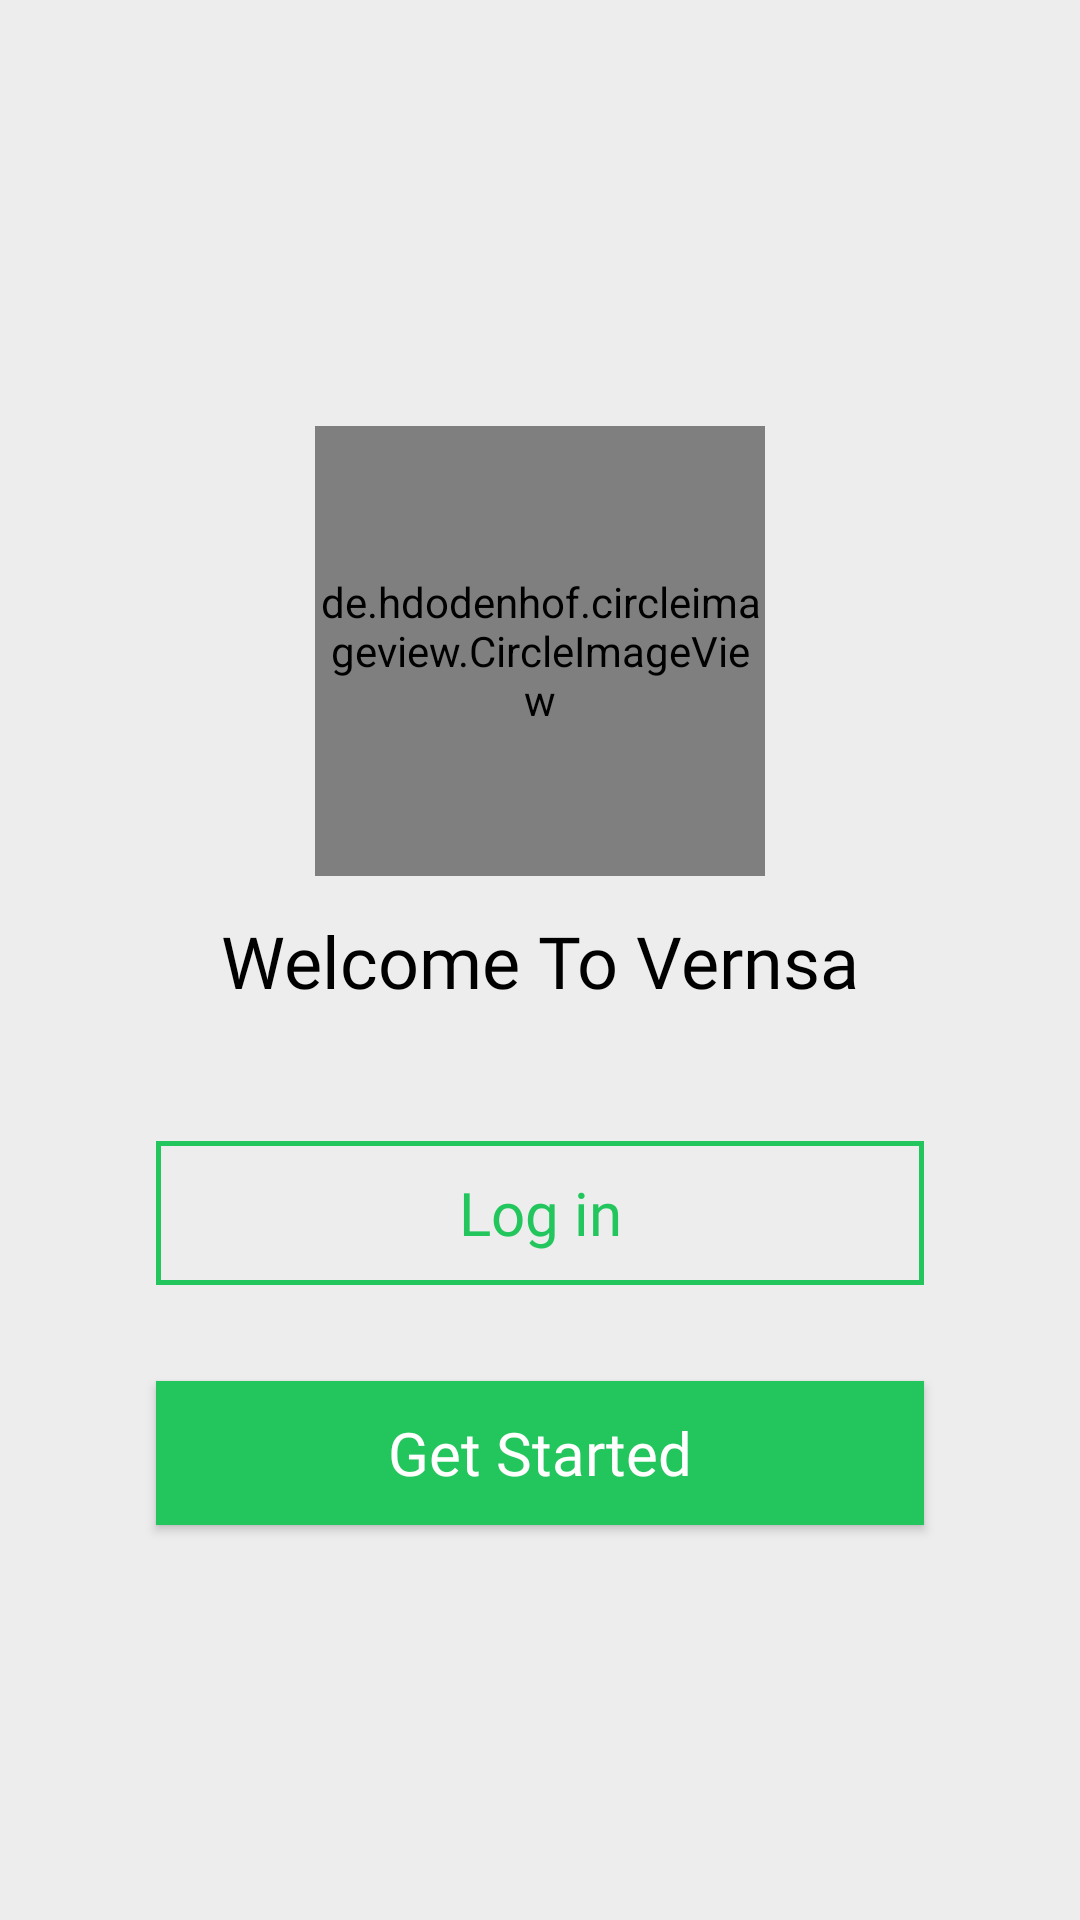

This screen was rendered from an Android layout file. Write that file and the resources it references.
<!-- AndroidManifest.xml: application theme Theme.Vernsa -->
<!-- res/layout/fragment_landing_page.xml -->
<?xml version="1.0" encoding="utf-8"?>
<ScrollView xmlns:android="http://schemas.android.com/apk/res/android"
    xmlns:app="http://schemas.android.com/apk/res-auto"
    xmlns:tools="http://schemas.android.com/tools"
    android:layout_width="match_parent"
    android:layout_height="match_parent"
    android:fillViewport="true">

    <androidx.constraintlayout.widget.ConstraintLayout
        android:layout_width="match_parent"
        android:layout_height="match_parent"
        android:background="@color/backg"
        tools:context=".LandingPage">

        

        <de.hdodenhof.circleimageview.CircleImageView
            android:layout_width="150dp"
            android:layout_height="150dp"
            android:layout_above="@id/txt"
            app:layout_constraintStart_toStartOf="parent"
            app:layout_constraintEnd_toEndOf="parent"
            app:layout_constraintBottom_toTopOf="@id/txt"
            android:layout_marginBottom="12dp"
            android:src="@drawable/seen"/>
        <TextView
            android:id="@+id/txt"
            android:layout_width="wrap_content"
            android:layout_height="wrap_content"
            android:fontFamily="@font/okay"
            app:layout_constraintTop_toTopOf="parent"
            app:layout_constraintBottom_toBottomOf="parent"
            app:layout_constraintStart_toStartOf="parent"
            app:layout_constraintEnd_toEndOf="parent"
            android:text="Welcome To Vernsa"
            android:textColor="@color/black"
            android:textSize="24sp"/>

        <androidx.appcompat.widget.AppCompatButton
            android:id="@+id/login"
            android:layout_width="match_parent"
            app:layout_constraintTop_toBottomOf="@id/txt"
            android:background="@drawable/btn_login_select"
            app:layout_constraintStart_toStartOf="parent"
            app:layout_constraintEnd_toEndOf="parent"
            android:text="Log in"
            android:fontFamily="@font/testing"
            android:textColor="@color/enable"
            android:textSize="20sp"
            android:textAllCaps="false"
            android:layout_marginTop="44dp"
            android:layout_marginHorizontal="52dp"
            android:layout_below="@id/txt"
            android:layout_height="wrap_content"/>

        <androidx.appcompat.widget.AppCompatButton
            android:id="@+id/sign_up"
            android:layout_width="match_parent"
            android:layout_height="wrap_content"
            android:layout_marginHorizontal="52dp"
            android:layout_marginTop="32dp"
            android:textColor="@color/white"
            android:fontFamily="@font/testing"
            android:textAllCaps="false"
            android:textSize="20sp"
            android:background="@drawable/btn_createaccount_selection"
            android:text="Get Started"
            app:layout_constraintTop_toBottomOf="@id/login"
            tools:layout_editor_absoluteX="22dp" />

    </androidx.constraintlayout.widget.ConstraintLayout>
</ScrollView>
<!-- resources referenced by this layout -->
<resources>
  <color name="backg">#EDEDED</color>
  <color name="black">#FF000000</color>
  <color name="enable">#23C65D</color>
  <color name="white">#FFFFFFFF</color>
  <!-- drawable btn_createaccount_selection (drawable) -->
  <?xml version="1.0" encoding="utf-8"?>
  <shape android:shape="rectangle"
      xmlns:android="http://schemas.android.com/apk/res/android">
  
      <solid android:color="@color/enable"/>
  
  </shape>
  <!-- drawable btn_login_select (drawable) -->
  <?xml version="1.0" encoding="utf-8"?>
  <shape android:shape="rectangle"
      xmlns:android="http://schemas.android.com/apk/res/android">
  
  
      <stroke android:width="1.5dp" android:color="@color/enable"/>
  
  
  </shape>
  <style name="Theme.Vernsa" parent="Theme.MaterialComponents.Light">
          
          <item name="colorPrimary">@color/background</item>
          <item name="colorPrimaryVariant">@color/purple_700</item>
          <item name="colorOnPrimary">@color/white</item>
          
          <item name="colorSecondary">@color/teal_200</item>
          <item name="colorSecondaryVariant">@color/teal_700</item>
          <item name="colorOnSecondary">@color/black</item>
          
          <item name="android:statusBarColor">@color/enable</item>
          
      </style>
  <color name="background">#111827</color>
  <color name="purple_700">#FF3700B3</color>
  <color name="teal_200">#FF03DAC5</color>
  <color name="teal_700">#FF018786</color>
</resources>
